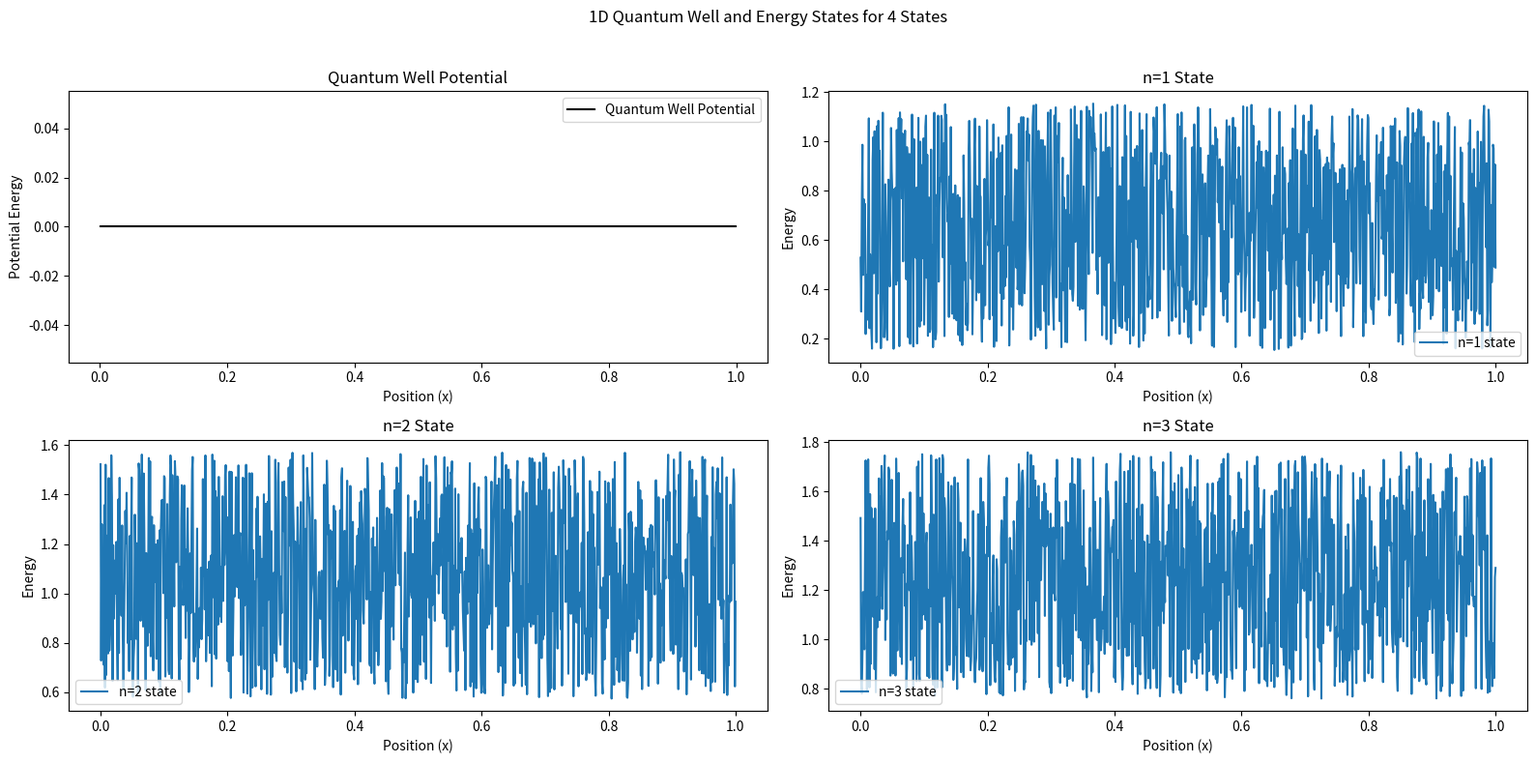

Python code for this plot:
import numpy as np
import matplotlib.pyplot as plt

def potential_energy(x):
    # Define the potential energy function for the quantum well
    if 0 < x < 1:
        return 0
    else:
        return np.inf

def plot_quantum_well(num_states):
    # Plot the quantum well potential
    x_values = np.linspace(0, 1, 1000)
    potential_values = [potential_energy(x) for x in x_values]

    # Calculate and plot wavefunctions for the specified number of states
    num_rows = (num_states + 1) // 2  # Ensure at least one row
    num_cols = min(num_states, 2)  # Maximum of 2 columns

    # Create subplots
    fig, axs = plt.subplots(num_rows, 2, figsize=(8 * num_cols, 4 * num_rows))

    # Flatten the array if there's only one row
    axs = axs.flatten() if num_rows > 1 else np.expand_dims(axs, axis=0)

    # Plot quantum well potential in the first subplot
    axs[0].plot(x_values, potential_values, label='Quantum Well Potential', color='black')
    axs[0].set_title('Quantum Well Potential')
    axs[0].set_xlabel('Position (x)')
    axs[0].set_ylabel('Potential Energy')
    axs[0].legend()

    # Calculate eigenvectors and eigenvalues (replace this with your actual calculation)
    # For demonstration purposes, let's use random values
    np.random.seed(42)
    eigenvectors = np.random.rand(len(x_values), num_states)
    eigenvalues = np.sort(np.random.rand(num_states))

    # Plot energy states using eigenvectors and eigenvalues
    for i, ax in enumerate(axs[1:]):
        eigenstate = eigenvectors[:, i]
        eigenstate /= np.max(np.abs(eigenstate))  # Normalize for better visualization
        ax.plot(x_values, eigenstate + eigenvalues[i], label=f'n={i+1} state')
        ax.set_title(f'n={i+1} State')
        ax.set_xlabel('Position (x)')
        ax.set_ylabel('Energy')
        ax.legend()

    plt.suptitle(f'1D Quantum Well and Energy States for {num_states} States')
    plt.tight_layout(rect=[0, 0, 1, 0.96])  # Adjust layout to prevent subplot overlap
    plt.show()

if __name__ == "__main__":
    num_states = 4  # Specify the number of states to calculate
    plot_quantum_well(num_states)
